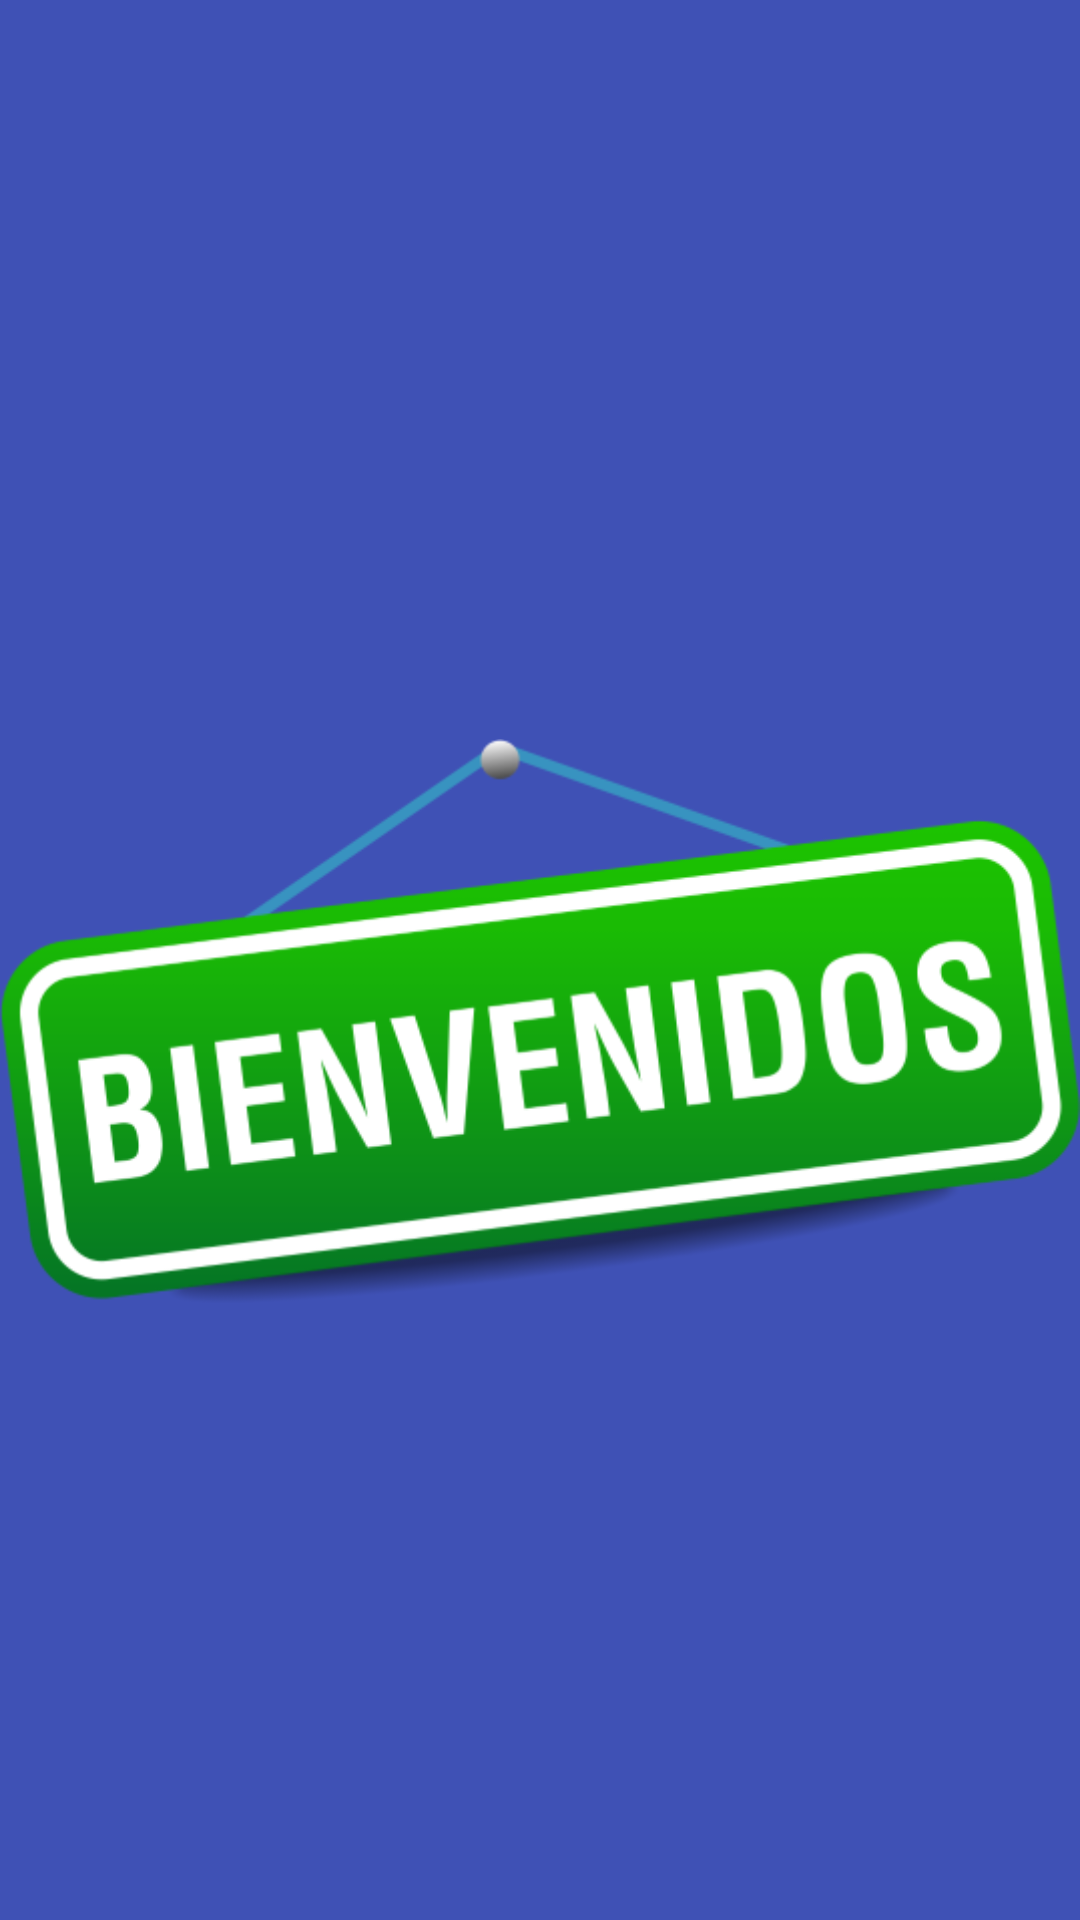

Layout XML and referenced resources for this Android screen:
<!-- AndroidManifest.xml: application theme Theme.Diccionario2025 -->
<!-- res/layout/activity_splash.xml -->
<?xml version="1.0" encoding="utf-8"?>
<RelativeLayout xmlns:android="http://schemas.android.com/apk/res/android"
    xmlns:app="http://schemas.android.com/apk/res-auto"
    xmlns:tools="http://schemas.android.com/tools"
    android:id="@+id/splash"
    android:layout_width="match_parent"
    android:layout_height="match_parent"
    tools:context=".SplashActivity"
    android:background="@color/colorPrimary">

    <ImageView
        android:layout_width="match_parent"
        android:layout_height="wrap_content"
        app:srcCompat="@drawable/bienvenidos"
        android:scaleType= "centerInside"
        android:layout_marginTop="200dp"

        />

</RelativeLayout>
<!-- resources referenced by this layout -->
<resources>
  <color name="colorPrimary">#3F51B5</color>
  <!-- drawable bienvenidos: png bitmap (drawable, 48844 bytes) -->
  <style name="Theme.Diccionario2025" parent="Base.Theme.Diccionario2025">
  
      </style>
  <style name="Base.Theme.Diccionario2025" parent="Theme.AppCompat.Light.NoActionBar">
          
          
          <item name="colorPrimary">@color/colorPrimary</item>
          <item name="colorPrimaryDark">@color/colorPrimaryDark</item>
          <item name="colorAccent">@color/colorAccent</item>
          <item name="android:statusBarColor">@color/colorPrimary</item>
          <item name="android:navigationBarColor">@color/colorPrimary</item>
      </style>
  ||
  <color name="colorPrimaryDark">#000000</color>
  <color name="colorAccent">#673AB7</color>
</resources>
